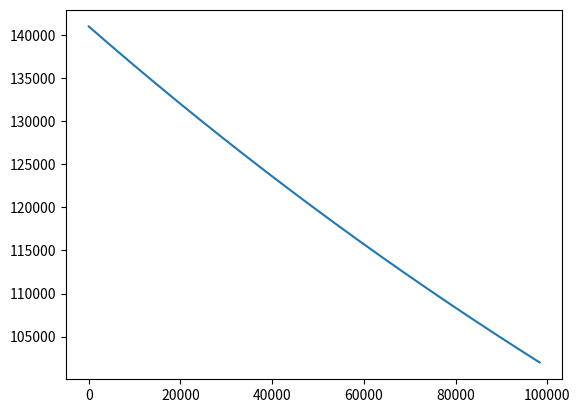

The matplotlib source for this figure:
import math
import math as m
import matplotlib.pyplot as plt
import numpy as np

delta_p_list = []
delta_p_list_space = []
t_list = []

ambient_pressure_space = 0
ambient_pressure = 101000
p_in = 40000 + ambient_pressure

T = 300
n = 0.3863
R = 8.1345

rho = p_in/(R*T)

#A = float(input("Enter the area of the leakage hole: "))
A = 5.917925927471826e-10
t0 = 0
t = t0
dt = 10

delta_p_0 = p_in-ambient_pressure
delta_p_0_2 = p_in - 0

tau = (n * R * T) / (p_in * A * math.sqrt((2 / rho) * (p_in - ambient_pressure)))
print('tau is: {}'.format(tau))
tau_space = (n*R*T) / (p_in * A * math.sqrt((2/rho)*(p_in - ambient_pressure_space)))
Loop = True

while Loop == True:
    print('calculating for t is {}'.format(t))
    p = p_in*np.exp(-(t/tau))
    #print(delta_p)
    t_list.append(t)
    delta_p_list.append(p)
    t = t + dt

    if p < (1000 + ambient_pressure):
        Loop = False

    t_2 = t0
    Loop_2 = True

# print('Continuing to the second loop')
# Loop = True
# t = t0
#
# while Loop == True:
#     delta_p_2 = p_in*np.exp(-(t/tau_space))
#     delta_p_list_space.append(delta_p_2)
#     t = t + dt
#     if delta_p_2 < (1000 + ambient_pressure_space):
#         Loop = False

plt.plot(t_list, delta_p_list)
#plt.plot(t_list, delta_p_list_space)
plt.show()
